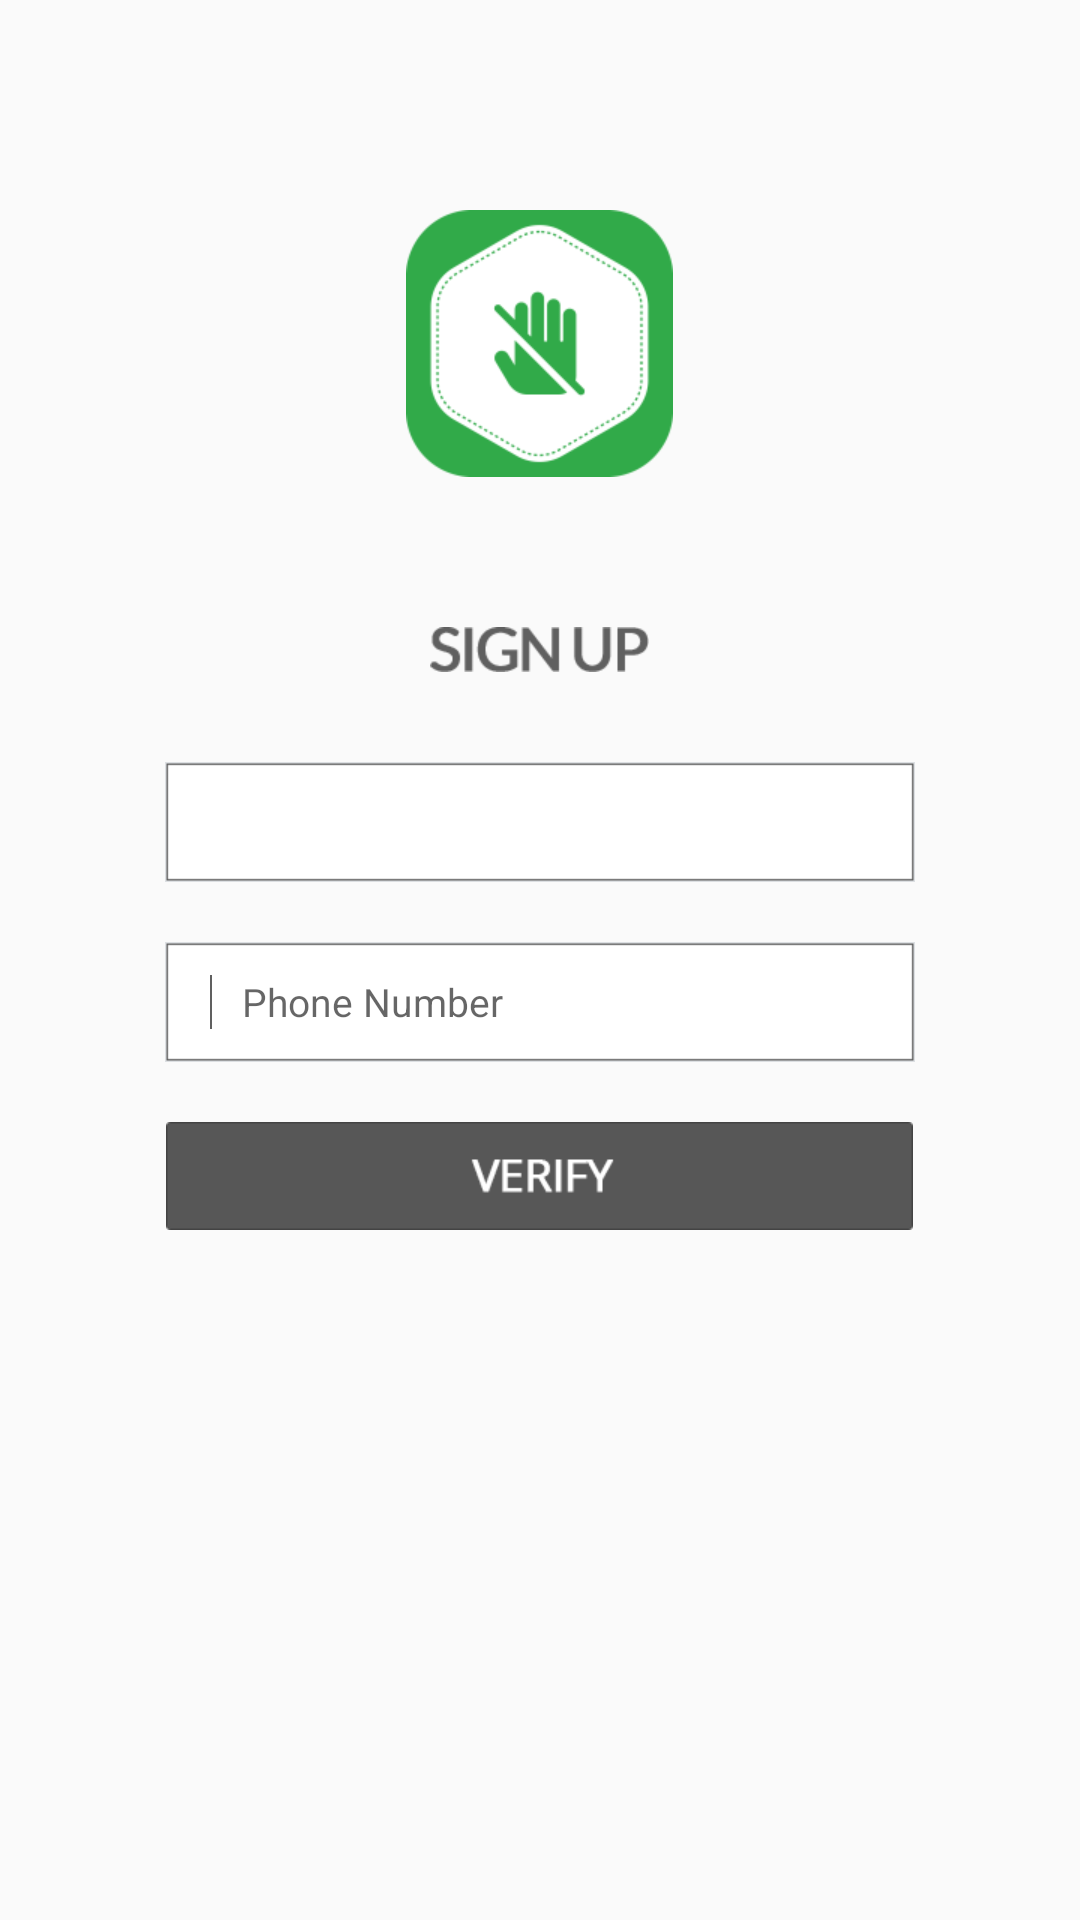

The Android layout XML behind this screen, and the referenced resources:
<!-- AndroidManifest.xml: application theme AppTheme -->
<!-- res/layout/fragment_sign_in.xml -->
<LinearLayout xmlns:android="http://schemas.android.com/apk/res/android"
    xmlns:tools="http://schemas.android.com/tools" android:layout_width="match_parent"
    android:layout_height="match_parent"
    tools:context="com.EA.Scenario.etiquette.fragments.SignInFragment"
    android:orientation="vertical"
    android:gravity="center_horizontal">

    <ImageView
        android:layout_width="wrap_content"
        android:layout_height="wrap_content"
        android:layout_marginTop="70dp"
        android:src="@drawable/icon"/>

    <ImageView
        android:layout_width="wrap_content"
        android:layout_height="wrap_content"
        android:src="@drawable/sign_up_text"
        android:layout_marginTop="50dp"/>

    <FrameLayout
        android:layout_width="wrap_content"
        android:layout_height="wrap_content"
        android:background="@drawable/rec"
        android:layout_marginTop="30dp">
        <Spinner
            android:layout_width="230dp"
            android:layout_height="wrap_content"
            android:id="@+id/countryName"
            android:layout_gravity="center_vertical"
            android:background="#00000000" />
    </FrameLayout>

    <FrameLayout
        android:layout_width="wrap_content"
        android:layout_height="wrap_content"
        android:background="@drawable/rec"
        android:layout_marginTop="20dp">
        <LinearLayout
            android:layout_width="match_parent"
            android:layout_height="match_parent"
            android:layout_gravity="center_vertical"
            android:layout_marginLeft="10dp">
            <TextView
                android:layout_width="wrap_content"
                android:layout_height="wrap_content"
                android:entries="@array/country_codes"
                android:layout_gravity="center_vertical"
                android:id="@+id/countryCode"
                android:textSize="13sp"/>

            <ImageView
                android:layout_width="wrap_content"
                android:layout_height="wrap_content"
                android:src="@drawable/shape"
                android:layout_gravity="center_vertical"
                android:layout_marginLeft="5dp"/>

            <EditText
                android:layout_width="200dp"
                android:layout_height="wrap_content"
                android:hint="@string/phone_number"
                android:background="#00000000"
                android:layout_marginLeft="10dp"
                android:inputType="number"
                android:lines="1"
                android:maxLines="1"
                android:minLines="1"
                android:phoneNumber="true"
                android:singleLine="true"
                android:maxLength="15"
                android:id="@+id/phoneNumber"
                android:textSize="13sp"
                android:layout_gravity="center_vertical"/>
        </LinearLayout>
    </FrameLayout>

    <ImageButton
        android:layout_width="wrap_content"
        android:layout_height="wrap_content"
        android:background="@drawable/verify"
        android:layout_marginTop="20dp"
        android:id="@+id/signInButton"/>
</LinearLayout>
<!-- resources referenced by this layout -->
<resources>
  <string name="phone_number">Phone Number</string>
  <style name="AppTheme" parent="Theme.AppCompat.Light.DarkActionBar">
          
      </style>
</resources>
